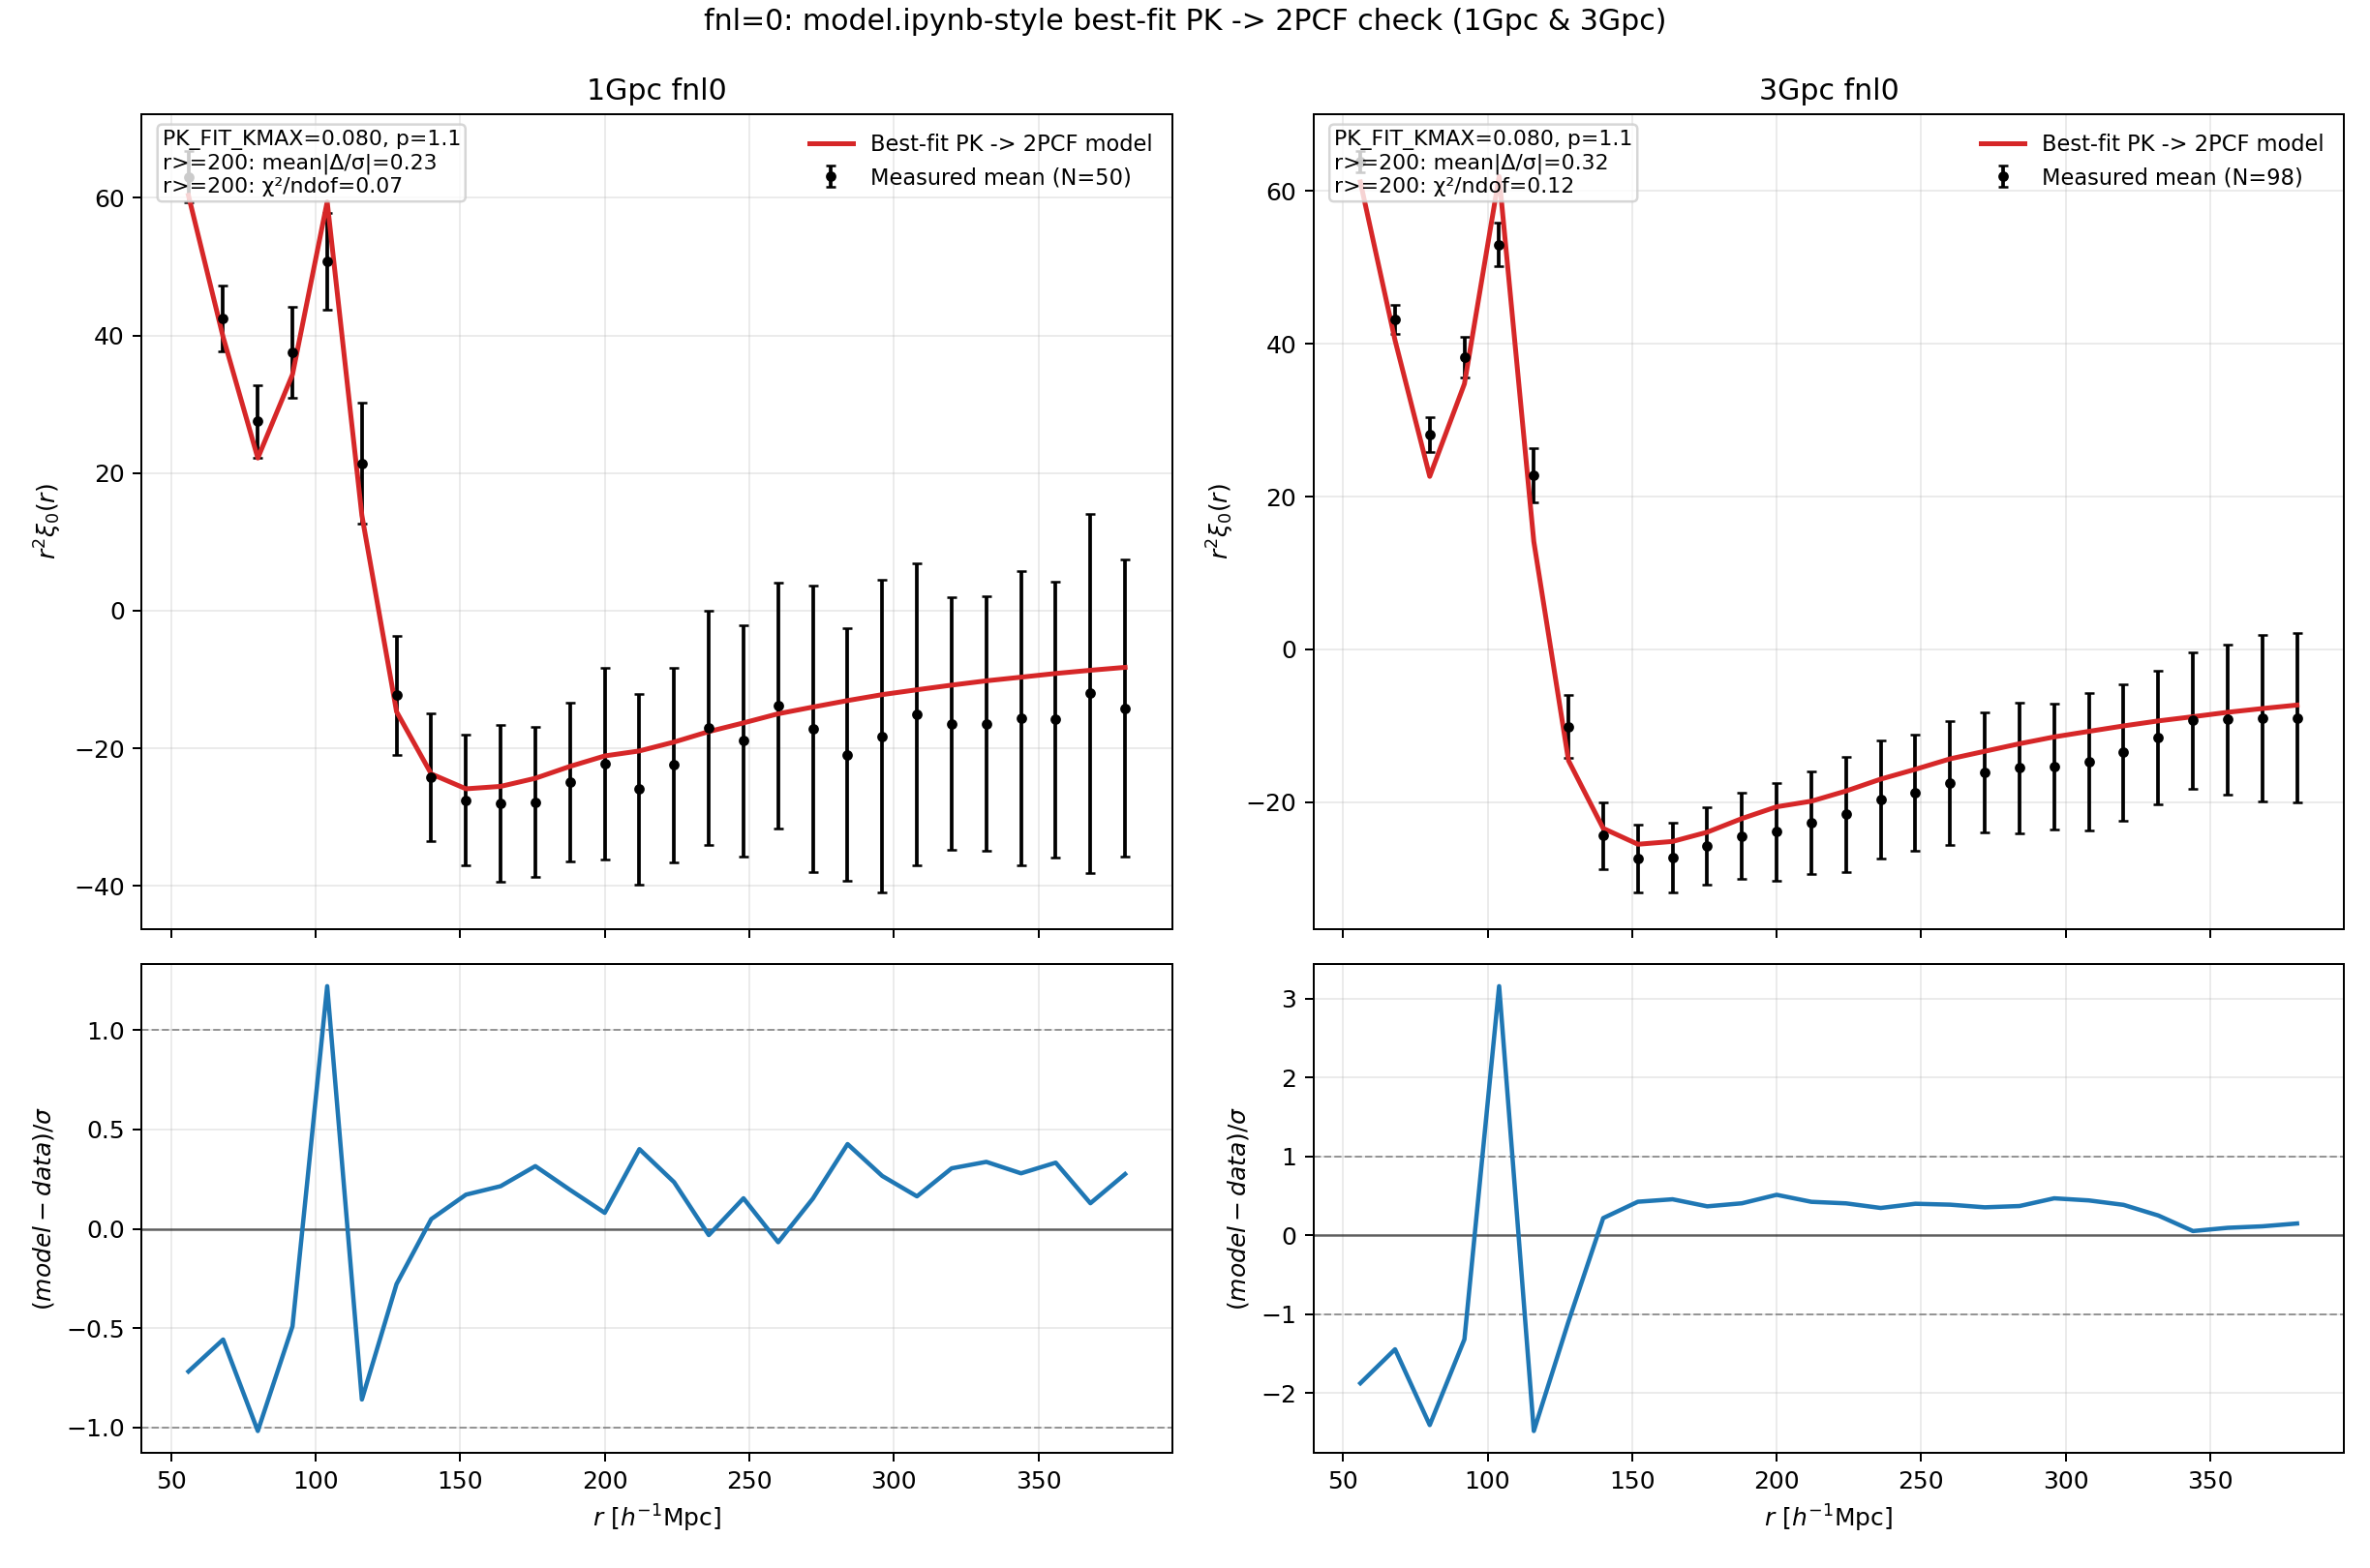

Recreate this plot in Python.
#!/usr/bin/env python3
# -*- coding: utf-8 -*-
"""
任务5 v9: 用 model.ipynb 同款方法检查 fnl0 下 best-fit PK -> 2PCF 的一致性。

输出:
- 图: task5_v9_fnl0_pk2xi_1gpc_3gpc_check.png
- 文本: task5_v9_fnl0_pk2xi_1gpc_3gpc_check_summary.txt
"""

from __future__ import annotations

import glob
import os
import re
from dataclasses import dataclass
from typing import Dict, List, Tuple

import matplotlib
matplotlib.use("Agg")
import matplotlib.pyplot as plt
import numpy as np
from scipy.fft import fht, fhtoffset


# =====================
# 参数区（对齐 model.ipynb + 你之前要求）
# =====================
OUT_DIR = "/pscratch/sd/l/lzy/1gpc-UNIT-fnl100-fastpm/agent/mission5_log"
os.makedirs(OUT_DIR, exist_ok=True)
OUT_PNG = os.path.join(OUT_DIR, "task5_v9_fnl0_pk2xi_1gpc_3gpc_check.png")
OUT_TXT = os.path.join(OUT_DIR, "task5_v9_fnl0_pk2xi_1gpc_3gpc_check_summary.txt")

PK_FIT_KMAX = 0.08
UNIT_Z = 1.0
FIXED_P = 1.1
FIXED_SN0 = 0.0
FIXED_SIGMAS = 0.0
MINUIT_SEED = 66
MINUIT_NITER = 25

# model.ipynb 同款 FFTLog 设定
K_INT_MIN = 0.003
K_INT_MAX = 1.0
FFTLOG_N = 4096
FFTLOG_PADDING = 4.0
FFTLOG_MU = 0.5
FFTLOG_BIAS = 0.0
EDGE_TAPER_FRAC = 0.06

LARGE_SCALE_MIN = 200.0

PK_KCEN_COL = 0
PK_KMIN_COL = 1
PK_KMAX_COL = 2
PK_P0_COL = 5
PCF_SCEN_COL = 0
PCF_XI0_COL = 3


# =====================
# desilike 依赖
# =====================
try:
    from cosmoprimo import Cosmology
    from desilike import setup_logging
    from desilike.theories.galaxy_clustering import FixedPowerSpectrumTemplate, PNGTracerPowerSpectrumMultipoles
    from desilike.observables.galaxy_clustering import TracerPowerSpectrumMultipolesObservable
    from desilike.likelihoods import ObservablesGaussianLikelihood
    from desilike.profilers import MinuitProfiler
except ModuleNotFoundError as exc:
    raise SystemExit(
        "缺少 desilike 依赖，请在可用环境中运行。\n"
        f"原始报错: {repr(exc)}"
    )

setup_logging()


@dataclass
class BoxConfig:
    name: str
    box_size: float
    pk_glob: str
    pcf_glob: str
    rid_min: int
    rid_max: int


@dataclass
class Dataset:
    realizations: np.ndarray
    kcen: np.ndarray
    kmin: np.ndarray
    kmax: np.ndarray
    p0_mocks: np.ndarray
    s: np.ndarray
    xi_mocks: np.ndarray

    @property
    def nmock(self) -> int:
        return int(self.p0_mocks.shape[0])

    @property
    def p0_mean(self) -> np.ndarray:
        return np.mean(self.p0_mocks, axis=0)

    @property
    def p0_std(self) -> np.ndarray:
        return np.std(self.p0_mocks, axis=0, ddof=1)

    @property
    def xi_mean(self) -> np.ndarray:
        return np.mean(self.xi_mocks, axis=0)

    @property
    def xi_std(self) -> np.ndarray:
        return np.std(self.xi_mocks, axis=0, ddof=1)


def parse_realization_id(path: str) -> int:
    m = re.search(r"_N(\d+)\.dat$", os.path.basename(path))
    if m is None:
        raise ValueError(f"无法解析 realization: {path}")
    return int(m.group(1))


def assert_same_grid(arrays: List[np.ndarray], name: str) -> None:
    ref = arrays[0]
    for i, arr in enumerate(arrays[1:], start=1):
        if not np.allclose(ref, arr):
            raise ValueError(f"{name} 网格不一致: index={i}")


def load_dataset(cfg: BoxConfig) -> Dataset:
    pk_files = glob.glob(cfg.pk_glob)
    pcf_files = glob.glob(cfg.pcf_glob)
    if not pk_files or not pcf_files:
        raise FileNotFoundError(f"{cfg.name}: pk 或 pcf 文件为空")

    pk_map = {parse_realization_id(fp): fp for fp in pk_files}
    pcf_map = {parse_realization_id(fp): fp for fp in pcf_files}

    common = sorted(set(pk_map) & set(pcf_map))
    common = [rid for rid in common if cfg.rid_min <= rid <= cfg.rid_max]
    if not common:
        raise RuntimeError(f"{cfg.name}: 没有共同 realization")

    pk_tables = [np.loadtxt(pk_map[r], comments="#") for r in common]
    pcf_tables = [np.loadtxt(pcf_map[r], comments="#") for r in common]

    kcen_list = [t[:, PK_KCEN_COL] for t in pk_tables]
    kmin_list = [t[:, PK_KMIN_COL] for t in pk_tables]
    kmax_list = [t[:, PK_KMAX_COL] for t in pk_tables]
    assert_same_grid(kcen_list, f"{cfg.name} kcen")
    assert_same_grid(kmin_list, f"{cfg.name} kmin")
    assert_same_grid(kmax_list, f"{cfg.name} kmax")

    s_list = [t[:, PCF_SCEN_COL] for t in pcf_tables]
    assert_same_grid(s_list, f"{cfg.name} s")

    return Dataset(
        realizations=np.array(common, dtype=int),
        kcen=kcen_list[0].copy(),
        kmin=kmin_list[0].copy(),
        kmax=kmax_list[0].copy(),
        p0_mocks=np.vstack([t[:, PK_P0_COL] for t in pk_tables]),
        s=s_list[0].copy(),
        xi_mocks=np.vstack([t[:, PCF_XI0_COL] for t in pcf_tables]),
    )


def convert_bestfit_to_float_dict(bestfit: Dict[str, object]) -> Dict[str, float]:
    out: Dict[str, float] = {}
    for key, val in bestfit.items():
        out[key] = float(np.ravel(np.asarray(val))[0])
    return out


def fit_best_pk(data: Dataset) -> Dict[str, float]:
    mask = data.kcen <= PK_FIT_KMAX
    # 防止协方差奇异：剔除零方差或非有限 bin（1Gpc fnl0 的最小 k bin 为全 0）
    p0_std = data.p0_std
    mask &= np.isfinite(p0_std) & (p0_std > 0.0)
    if mask.sum() < 5:
        raise RuntimeError("低-k 拟合点太少")

    kfit = data.kcen[mask]
    p0_mean_fit = data.p0_mean[mask]
    p0_mocks_fit = data.p0_mocks[:, mask]

    cosmo_unit = Cosmology(
        h=0.6711,
        Omega_b=0.049,
        Omega_cdm=0.3175 - 0.049,
        sigma8=0.834,
        n_s=0.9624,
        engine="class",
    )

    template = FixedPowerSpectrumTemplate(z=UNIT_Z, fiducial=cosmo_unit)
    theory = PNGTracerPowerSpectrumMultipoles(template=template, mode="b-p")
    theory.init.params["p"].update(fixed=True, value=FIXED_P)
    theory.init.params["sn0"].update(fixed=True, value=FIXED_SN0)
    theory.init.params["sigmas"].update(fixed=False, value=FIXED_SIGMAS)

    dk = float(np.median(np.diff(kfit)))
    observable = TracerPowerSpectrumMultipolesObservable(
        data=p0_mean_fit,
        covariance=[row for row in p0_mocks_fit],
        klim={0: [float(kfit.min()), float(kfit.max()), dk]},
        k=kfit,
        ells=[0],
        theory=theory,
    )
    likelihood = ObservablesGaussianLikelihood(observables=[observable])
    _ = likelihood()

    likelihood.all_params["p"].update(fixed=True, value=FIXED_P)
    likelihood.all_params["sn0"].update(fixed=True, value=FIXED_SN0)
    likelihood.all_params["sigmas"].update(fixed=False, value=FIXED_SIGMAS)

    profiler = MinuitProfiler(likelihood, seed=MINUIT_SEED)
    profiles = profiler.maximize(niterations=MINUIT_NITER)
    return convert_bestfit_to_float_dict(profiles.bestfit.choice(input=True))


def build_log_taper_window(k_array: np.ndarray, kmin: float, kmax: float, frac: float) -> np.ndarray:
    w = np.zeros_like(k_array, dtype=float)
    lk = np.log(k_array)
    l0 = np.log(kmin)
    l1 = np.log(kmax)
    dl = frac * (l1 - l0)

    if dl <= 0:
        w[(k_array >= kmin) & (k_array <= kmax)] = 1.0
        return w

    left = l0 + dl
    right = l1 - dl
    m = (lk >= l0) & (lk < left)
    w[m] = 0.5 * (1.0 - np.cos(np.pi * (lk[m] - l0) / dl))
    m = (lk >= left) & (lk <= right)
    w[m] = 1.0
    m = (lk > right) & (lk <= l1)
    w[m] = 0.5 * (1.0 + np.cos(np.pi * (lk[m] - right) / dl))
    return w


def xi_custom_fftlog(k_grid: np.ndarray, p0_grid: np.ndarray, kmin: float, kmax: float) -> Tuple[np.ndarray, np.ndarray]:
    p0_cut = p0_grid * build_log_taper_window(k_grid, kmin, kmax, EDGE_TAPER_FRAC)

    dln = np.log(k_grid[1] / k_grid[0])
    offset = fhtoffset(dln, mu=FFTLOG_MU, initial=0.0, bias=FFTLOG_BIAS)

    a_in = (k_grid ** 1.5) * p0_cut
    a_out = fht(a_in, dln=dln, mu=FFTLOG_MU, offset=offset, bias=FFTLOG_BIAS)

    n = k_grid.size
    j = np.arange(n)
    jc = (n - 1) / 2.0
    ln_kc = 0.5 * (np.log(k_grid[0]) + np.log(k_grid[-1]))
    r_grid = np.exp((offset - ln_kc) + (j - jc) * dln)

    const = np.sqrt(np.pi / 2.0) / (2.0 * np.pi**2)
    xi_grid = const * a_out / (r_grid ** 1.5)
    return r_grid, xi_grid


def model_xi_on_s(bestfit: Dict[str, float], s_data: np.ndarray) -> np.ndarray:
    k_grid = np.geomspace(K_INT_MIN / FFTLOG_PADDING, K_INT_MAX * FFTLOG_PADDING, FFTLOG_N)

    cosmo_unit = Cosmology(
        h=0.6711,
        Omega_b=0.049,
        Omega_cdm=0.3175 - 0.049,
        sigma8=0.834,
        n_s=0.9624,
        engine="class",
    )
    template = FixedPowerSpectrumTemplate(z=UNIT_Z, fiducial=cosmo_unit)
    theory = PNGTracerPowerSpectrumMultipoles(k=k_grid, template=template, mode="b-p")
    theory.init.params["p"].update(fixed=True, value=FIXED_P)
    theory.init.params["sn0"].update(fixed=True, value=FIXED_SN0)
    theory.init.params["sigmas"].update(fixed=False, value=FIXED_SIGMAS)
    theory(**bestfit)
    p0_grid = np.asarray(theory.power[0], dtype=float)

    r_grid, xi_grid = xi_custom_fftlog(k_grid, p0_grid, kmin=K_INT_MIN, kmax=K_INT_MAX)
    order = np.argsort(r_grid)
    return np.interp(s_data, r_grid[order], xi_grid[order])


def compute_metrics(s: np.ndarray, xi_data: np.ndarray, xi_std: np.ndarray, xi_model: np.ndarray) -> Dict[str, float]:
    r2 = s**2
    data = r2 * xi_data
    model = r2 * xi_model
    err = np.maximum(r2 * xi_std, 1e-12)

    delta_over_sigma = (model - data) / err
    mask = s >= LARGE_SCALE_MIN

    chi2 = float(np.sum(delta_over_sigma[mask] ** 2))
    ndof = int(mask.sum())
    return {
        "mean_abs_delta_sigma": float(np.mean(np.abs(delta_over_sigma[mask]))),
        "max_abs_delta_sigma": float(np.max(np.abs(delta_over_sigma[mask]))),
        "chi2_over_ndof": chi2 / max(ndof, 1),
    }


def run_one_box(cfg: BoxConfig) -> Dict[str, object]:
    data = load_dataset(cfg)
    bestfit = fit_best_pk(data)
    xi_model = model_xi_on_s(bestfit, data.s)
    metrics = compute_metrics(data.s, data.xi_mean, data.xi_std, xi_model)
    return {
        "config": cfg,
        "data": data,
        "bestfit": bestfit,
        "xi_model": xi_model,
        "metrics": metrics,
    }


def plot_joint(result_1gpc: Dict[str, object], result_3gpc: Dict[str, object]) -> None:
    fig, axes = plt.subplots(2, 2, figsize=(13.6, 9.0), sharex="col", gridspec_kw={"height_ratios": [2.0, 1.2]})

    for col, res in enumerate([result_1gpc, result_3gpc]):
        cfg = res["config"]
        data = res["data"]
        xi_model = res["xi_model"]
        metrics = res["metrics"]

        s = data.s
        r2 = s**2
        y_data = r2 * data.xi_mean
        y_err = r2 * data.xi_std
        y_model = r2 * xi_model

        ax = axes[0, col]
        ax.errorbar(
            s,
            y_data,
            yerr=y_err,
            fmt="o",
            ms=3.3,
            capsize=2,
            color="black",
            label=f"Measured mean (N={data.nmock})",
        )
        ax.plot(s, y_model, "-", lw=2.0, color="tab:red", label="Best-fit PK -> 2PCF model")
        ax.grid(alpha=0.25)
        ax.set_title(f"{cfg.name} fnl0")
        ax.set_ylabel(r"$r^2\xi_0(r)$")
        ax.legend(loc="best", frameon=False, fontsize=9)

        text = (
            f"PK_FIT_KMAX={PK_FIT_KMAX:.3f}, p={FIXED_P:.1f}\n"
            f"r>={LARGE_SCALE_MIN:.0f}: mean|Δ/σ|={metrics['mean_abs_delta_sigma']:.2f}\n"
            f"r>={LARGE_SCALE_MIN:.0f}: χ²/ndof={metrics['chi2_over_ndof']:.2f}"
        )
        ax.text(
            0.02,
            0.98,
            text,
            transform=ax.transAxes,
            ha="left",
            va="top",
            fontsize=8.8,
            bbox=dict(boxstyle="round,pad=0.22", facecolor="white", alpha=0.80, edgecolor="0.8"),
        )

        axr = axes[1, col]
        delta_sigma = np.divide(
            y_model - y_data,
            np.maximum(y_err, 1e-12),
            out=np.zeros_like(y_data),
            where=np.maximum(y_err, 1e-12) > 0,
        )
        axr.axhline(0.0, color="black", lw=1.0, alpha=0.6)
        axr.axhline(1.0, color="gray", lw=0.8, ls="--", alpha=0.8)
        axr.axhline(-1.0, color="gray", lw=0.8, ls="--", alpha=0.8)
        axr.plot(s, delta_sigma, color="tab:blue", lw=1.8)
        axr.set_ylabel(r"$(model-data)/\sigma$", fontsize=10)
        axr.set_xlabel(r"$r\ [h^{-1}{\rm Mpc}]$")
        axr.grid(alpha=0.25)

    fig.suptitle("fnl=0: model.ipynb-style best-fit PK -> 2PCF check (1Gpc & 3Gpc)", y=0.995)
    fig.tight_layout()
    fig.savefig(OUT_PNG, dpi=180)
    plt.close(fig)


def write_summary(result_1gpc: Dict[str, object], result_3gpc: Dict[str, object]) -> None:
    def line_for(res: Dict[str, object]) -> str:
        cfg = res["config"]
        data = res["data"]
        bestfit = res["bestfit"]
        m = res["metrics"]
        return (
            f"[{cfg.name}] Nmock={data.nmock}, rid={data.realizations.min()}..{data.realizations.max()}\n"
            f"  best-fit: fnl_loc={bestfit.get('fnl_loc', np.nan):.4f}, "
            f"b1={bestfit.get('b1', np.nan):.4f}, sigmas={bestfit.get('sigmas', np.nan):.6f}\n"
            f"  r>={LARGE_SCALE_MIN:.0f}: mean|Δ/σ|={m['mean_abs_delta_sigma']:.4f}, "
            f"max|Δ/σ|={m['max_abs_delta_sigma']:.4f}, χ²/ndof={m['chi2_over_ndof']:.4f}\n"
        )

    with open(OUT_TXT, "w", encoding="utf-8") as f:
        f.write("任务5 v9: fnl0 下 1Gpc/3Gpc 的 best-fit PK -> 2PCF 一致性检查\n")
        f.write("========================================================\n")
        f.write(f"方法: 对齐 model.ipynb (PK best-fit + FFTLog, k_int=[{K_INT_MIN},{K_INT_MAX}], taper={EDGE_TAPER_FRAC})\n")
        f.write(f"拟合: PK_FIT_KMAX={PK_FIT_KMAX}, 固定 p={FIXED_P}, sn0={FIXED_SN0}, sigmas 自由\n\n")
        f.write(line_for(result_1gpc))
        f.write("\n")
        f.write(line_for(result_3gpc))
        f.write("\n")

        m1 = result_1gpc["metrics"]["mean_abs_delta_sigma"]
        m3 = result_3gpc["metrics"]["mean_abs_delta_sigma"]
        if m1 <= 1.0 and m3 <= 1.0:
            verdict = "两个盒子在大尺度上都可认为与测量均值较好一致（约 1σ 内）。"
        elif m1 <= 2.0 and m3 <= 2.0:
            verdict = "两个盒子在大尺度上基本接近测量，但存在可见偏差（约 1~2σ）。"
        else:
            verdict = "至少有一个盒子在大尺度上与测量仍有较明显偏差（超过约 2σ）。"

        f.write("结论:\n")
        f.write(f"- {verdict}\n")
        f.write(f"- 图文件: {OUT_PNG}\n")


def main() -> None:
    cfg_1gpc = BoxConfig(
        name="1Gpc",
        box_size=1000.0,
        pk_glob="/pscratch/sd/l/lzy/1gpc-UNIT-fnl100-fastpm/pk_masscut_fnl0/pk_rsd_N*.dat",
        pcf_glob="/pscratch/sd/l/lzy/1gpc-UNIT-fnl100-fastpm/pcf_masscut_fnl0/pcf_rsd_N*.dat",
        rid_min=1,
        rid_max=50,
    )
    cfg_3gpc = BoxConfig(
        name="3Gpc",
        box_size=3000.0,
        pk_glob="/pscratch/sd/l/lzy/3gpc-UNIT-fastpm/pk_masscut/pk_rsd_3gpc_fnl0_N*.dat",
        pcf_glob="/pscratch/sd/l/lzy/3gpc-UNIT-fastpm/pcf_masscut/pcf_rsd_3gpc_fnl0_N*.dat",
        rid_min=2,
        rid_max=99,
    )

    print("[INFO] running 1Gpc fnl0...")
    result_1gpc = run_one_box(cfg_1gpc)

    print("[INFO] running 3Gpc fnl0...")
    result_3gpc = run_one_box(cfg_3gpc)

    plot_joint(result_1gpc, result_3gpc)
    write_summary(result_1gpc, result_3gpc)

    print(f"[OK ] saved figure: {OUT_PNG}")
    print(f"[OK ] saved summary: {OUT_TXT}")


if __name__ == "__main__":
    main()
